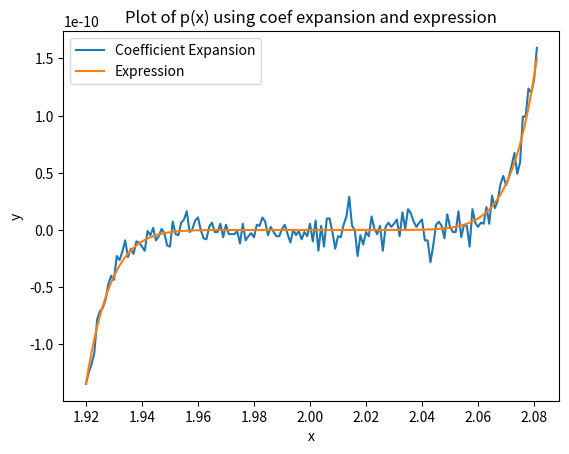

Reproduce this figure in Python.
# APPm 4600 Homework 1 Problem 1
# Cooper Wark
import numpy as np
import matplotlib.pyplot as plt

pExp = lambda x: x**9 - 18*x**8 + 144*x**7 - 672*x**6 + 2016*x**5 - 4032*x**4 + 5376*x**3-4608*x**2+2304*x-512
pPar = lambda x: (x-2)**9

# start, stop (exclusive), step
x = np.arange(1.920,2.081,0.001)

plt.plot(x,pExp(x),label="Coefficient Expansion")
plt.plot(x,pPar(x), label="Expression")
plt.xlabel("x")
plt.ylabel("y")
plt.title("Plot of p(x) using coef expansion and expression")
plt.legend()
plt.show()

# Expression works better, the coefficient expansion leads to jagged ups and downs
# Floating point arithemetic rounding on the multiplication causing errors in combination with exponent
